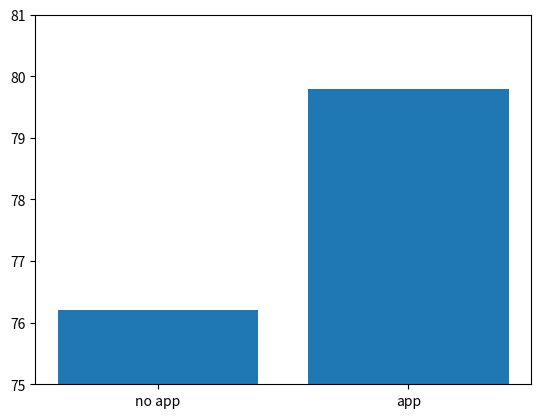

Here is the Python script that generated this plot:
from matplotlib.container import BarContainer, ErrorbarContainer
#
def audit_axes(ax):
    # the three lies a machine can spot from the chart alone
    flags = []
    has_bars = any(isinstance(c, BarContainer) for c in ax.containers)
    bottom, top = ax.get_ylim()
    if has_bars and min(bottom, top) > 0:
        flags.append(f"bars start at {min(bottom, top):g}, not zero")
    if bottom > top:
        flags.append("y axis runs upside down")
    if not any(isinstance(c, ErrorbarContainer) for c in ax.containers):
        flags.append("no error bars anywhere")
    return flags
#
QUESTIONS = [
    "Where does the y axis start, and is it a bar chart?",
    "Why does the time window start in that year?",
    "Mean or median, and how lopsided is the data?",
    "Percent or percentage points, and from what base?",
    "Who was left out of the sample before counting?",
    "Would splitting the groups flip the result?",
    "Was anything assigned at random, or just observed?",
    "Where are the error bars or the range?",
    "How many things were tested before this one?",
]
#
if __name__ == "__main__":
    import matplotlib.pyplot as plt
    # rebuild slide one exactly as the deck drew it
    fig, ax = plt.subplots()
    ax.bar(["no app", "app"], [76.2, 79.8])
    ax.set_ylim(75, 81)
    for flag in audit_axes(ax):
        print("FLAG:", flag)
    for i, q in enumerate(QUESTIONS, 1):
        print(f"{i}. {q}")
